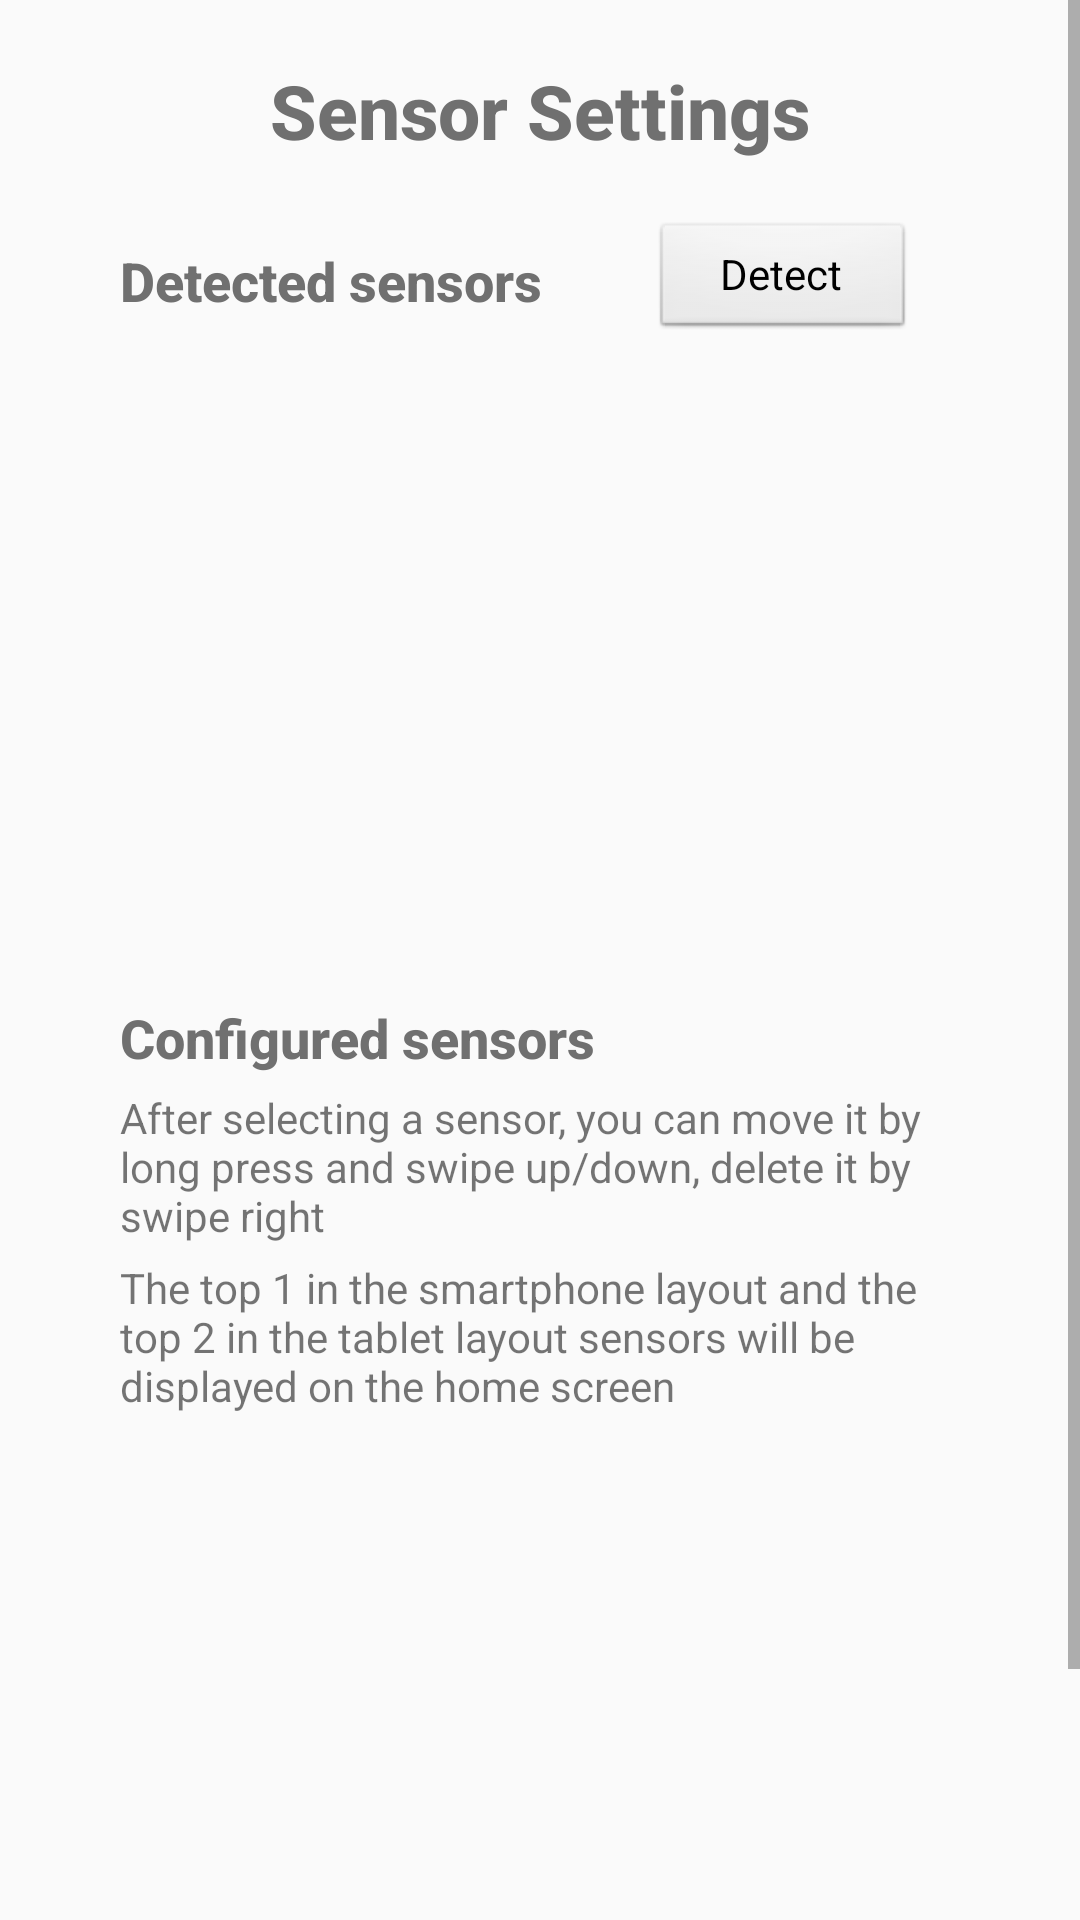

Produce the Android XML layout that renders to this screen, including the resource entries it uses.
<!-- AndroidManifest.xml: application theme AppTheme -->
<!-- res/layout/fragment_sensor_settings.xml -->
<?xml version="1.0" encoding="utf-8"?>
<FrameLayout xmlns:android="http://schemas.android.com/apk/res/android"
    xmlns:tools="http://schemas.android.com/tools"
    android:layout_width="match_parent"
    android:layout_height="match_parent"
    tools:context=".ui.SensorSettingsFragment">
<ScrollView
    android:layout_width="match_parent"
    android:layout_height="match_parent"
    android:isScrollContainer="false">
    <LinearLayout
        android:layout_width="match_parent"
        android:layout_height="wrap_content"
        android:orientation="vertical"
        android:paddingStart="40dp"
        android:paddingTop="20dp"
        android:paddingEnd="40dp"
        android:paddingBottom="20dp">

        <TextView
            android:layout_width="match_parent"
            android:layout_height="wrap_content"
            android:layout_marginBottom="20dp"
            android:fontFamily="sans-serif-medium"
            android:text="@string/nav_menu_title_sensor_settings"
            android:textAlignment="center"
            android:textColor="@color/message"
            android:textSize="25sp"
            android:textStyle="bold" />

        <LinearLayout
            android:layout_width="match_parent"
            android:layout_height="wrap_content"
            android:orientation="horizontal">

            <TextView
                android:layout_width="wrap_content"
                android:layout_height="wrap_content"
                android:layout_gravity="center_vertical"
                android:fontFamily="sans-serif-medium"
                android:text="@string/detected_sensors"
                android:textColor="@color/message"
                android:textSize="18sp"
                android:textStyle="bold" />

            <LinearLayout
                android:layout_width="match_parent"
                android:layout_height="wrap_content"
                android:gravity="end"
                android:orientation="horizontal">

                <Button
                    android:id="@+id/btn_detect"
                    style="@android:style/Widget.Button"
                    android:layout_width="wrap_content"
                    android:layout_height="40dp"
                    android:layout_marginEnd="15dp"
                    android:text="@string/detect_sensors" />

            </LinearLayout>

        </LinearLayout>

        <LinearLayout
            android:layout_width="match_parent"
            android:layout_height="wrap_content"
            android:orientation="vertical">

            <ListView
                android:id="@+id/lv_detected_sensors"
                android:layout_width="match_parent"
                android:layout_height="200dp"
                android:background="@drawable/border"
                android:padding="2dp">

            </ListView>
        </LinearLayout>

        <LinearLayout
            android:layout_width="match_parent"
            android:layout_height="wrap_content"
            android:layout_marginTop="20dp"
            android:orientation="horizontal">

            <TextView
                android:layout_width="wrap_content"
                android:layout_height="wrap_content"
                android:layout_gravity="center_vertical"
                android:fontFamily="sans-serif-medium"
                android:text="@string/configured_sensors"
                android:textColor="@color/message"
                android:textSize="18sp"
                android:textStyle="bold" />

        </LinearLayout>

        <TextView
            android:layout_width="wrap_content"
            android:layout_height="wrap_content"
            android:layout_marginTop="5dp"
            android:text="@string/description_sensorlist_operation"
            android:textSize="14sp" />

        <TextView
            android:layout_width="wrap_content"
            android:layout_height="wrap_content"
            android:layout_marginTop="5dp"
            android:text="@string/description_sensorviewlimit"
            android:textSize="14sp" />

        <LinearLayout
            android:layout_width="match_parent"
            android:layout_height="match_parent"
            android:orientation="vertical">

            <androidx.recyclerview.widget.RecyclerView
                android:id="@+id/rv_sensors"
                android:layout_width="match_parent"
                android:layout_height="wrap_content"
                android:background="@drawable/border"
                android:minHeight="200dp"
                android:padding="2dp"
                tools:itemCount="10" />

            <Button
                android:id="@+id/btn_register"
                style="@android:style/Widget.Button"
                android:layout_width="150dp"
                android:layout_height="40dp"
                android:layout_marginTop="5dp"
                android:padding="10dp"
                android:text="@string/register_sensors"
                android:textAlignment="center"
                android:textSize="14sp"
                android:textStyle="bold" />

        </LinearLayout>

    </LinearLayout>
</ScrollView>
</FrameLayout>
<!-- resources referenced by this layout -->
<resources>
  <color name="message">#707070</color>
  <string name="configured_sensors">Configured sensors</string>
  <string name="description_sensorlist_operation">After selecting a sensor, you can move it by long press and swipe up/down, delete it by swipe right</string>
  <string name="description_sensorviewlimit">The top 1 in the smartphone layout and the top 2 in the tablet layout sensors will be displayed on the home screen</string>
  <string name="detect_sensors">Detect</string>
  <string name="detected_sensors">Detected sensors</string>
  <string name="nav_menu_title_sensor_settings">Sensor Settings</string>
  <string name="register_sensors">Confirm operation</string>
  <style name="AppTheme" parent="Theme.AppCompat.Light.DarkActionBar">
          
          <item name="colorPrimary">@color/colorPrimary</item>
          <item name="colorPrimaryDark">@color/colorPrimaryDark</item>
          <item name="colorAccent">@color/colorAccent</item>
          <item name="windowNoTitle">true</item>
      </style>
  <color name="colorPrimary">#6200EE</color>
  <color name="colorPrimaryDark">#3700B3</color>
  <color name="colorAccent">#03DAC5</color>
</resources>
